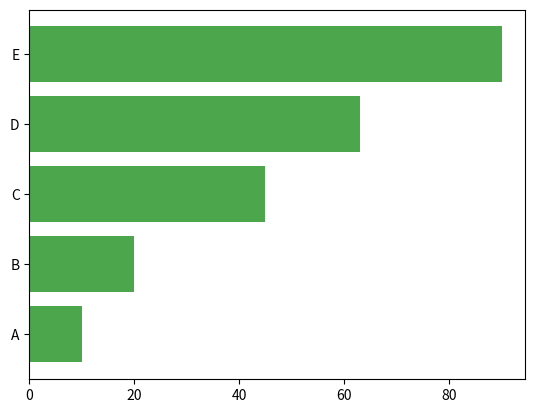

Generate this figure with matplotlib:
import matplotlib.pyplot as plt
import numpy as np 

categories = ['A', 'B', 'C', 'D', 'E'] 
values = [10, 20, 45, 63, 90]

# plt.bar(categories, values, color='green', alpha=0.7)
# plt.show()

# barh is used to plot horizontal bar chart
plt.barh(categories, values, color='green', alpha=0.7)
plt.show()
